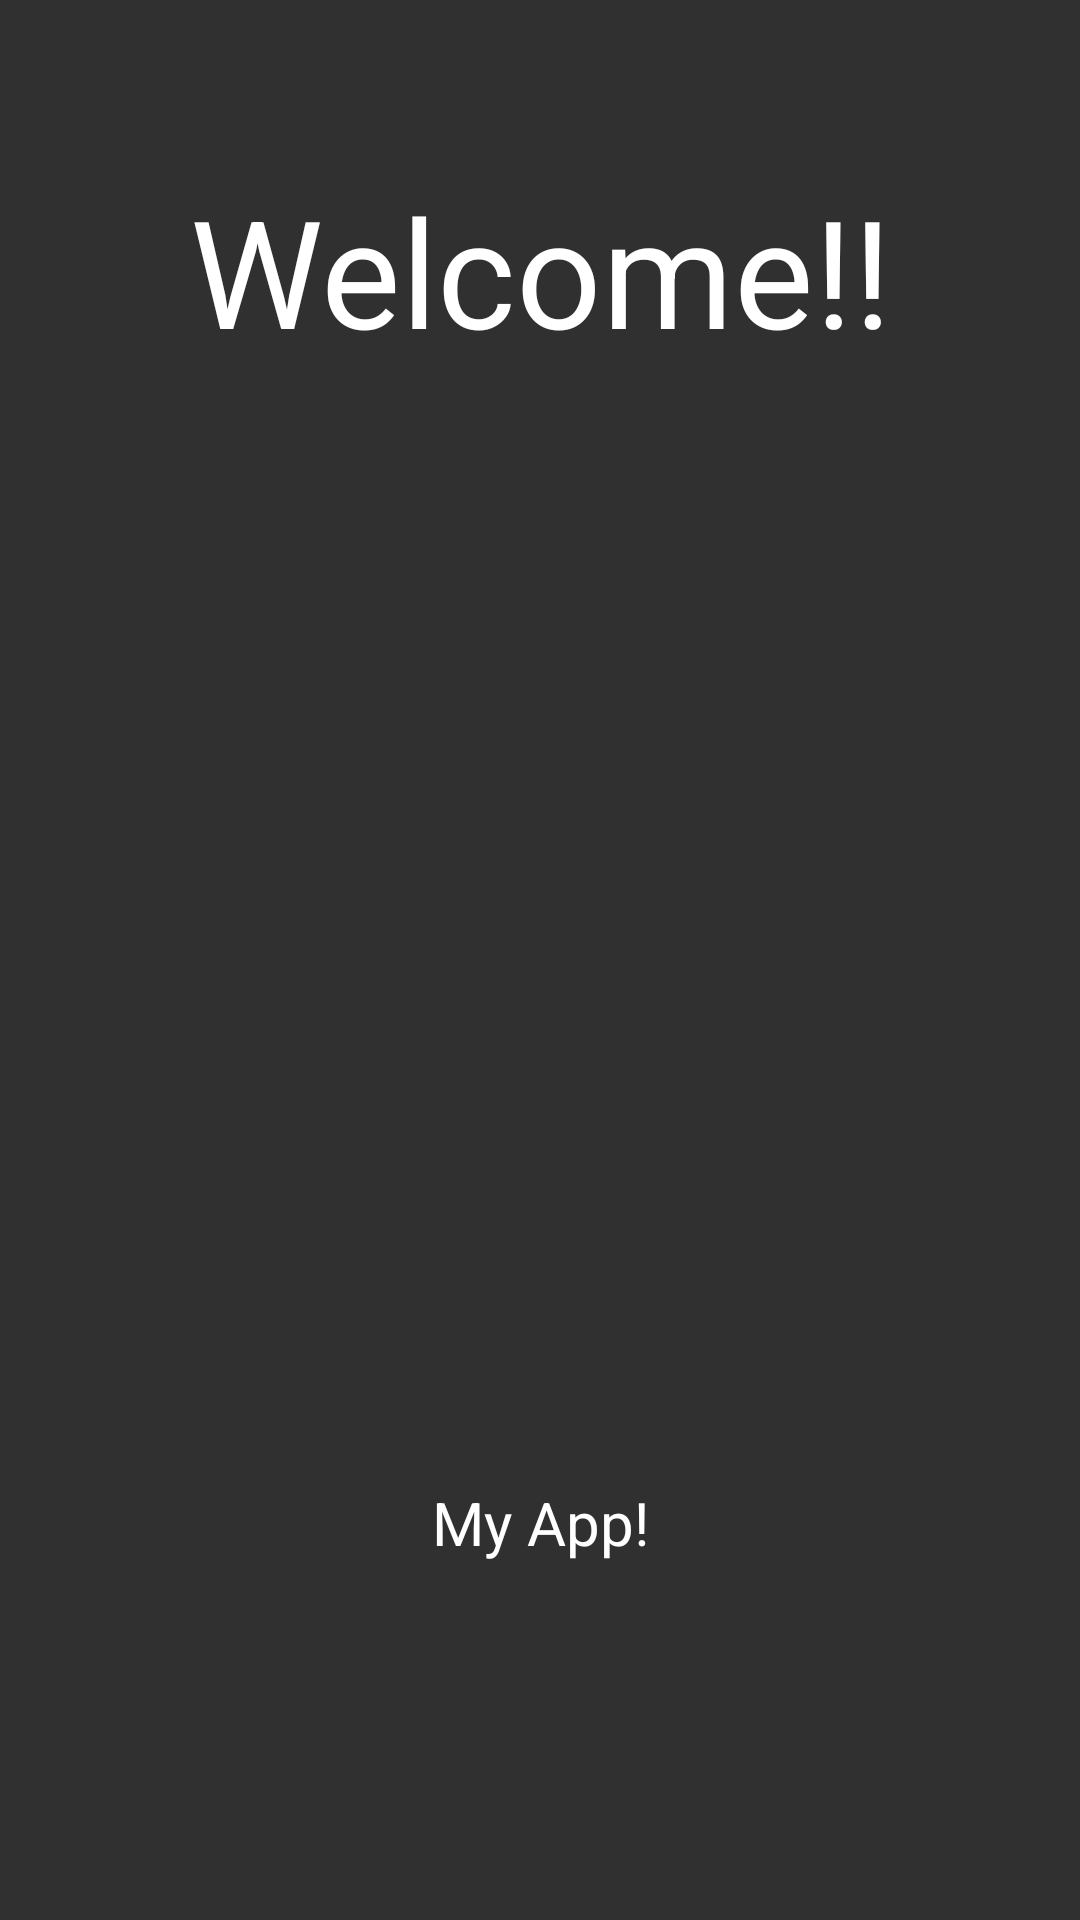

Layout XML and referenced resources for this Android screen:
<!-- AndroidManifest.xml: application theme Theme.Mystudyapp -->
<!-- res/layout/activity_intro.xml -->
<?xml version="1.0" encoding="utf-8"?>
<LinearLayout xmlns:android="http://schemas.android.com/apk/res/android"
    xmlns:app="http://schemas.android.com/apk/res-auto"
    xmlns:tools="http://schemas.android.com/tools"
    android:layout_width="match_parent"
    android:layout_height="match_parent"
    android:orientation="horizontal">

    <LinearLayout
        android:layout_width="0px"
        android:layout_height="match_parent"
        android:layout_weight="0.2"
        android:orientation="horizontal"></LinearLayout>

    <LinearLayout
        android:layout_width="0px"
        android:layout_height="match_parent"
        android:layout_weight="5"
        android:orientation="horizontal">

        <LinearLayout
            android:layout_width="match_parent"
            android:layout_height="match_parent"
            android:orientation="vertical">

            <LinearLayout
                android:layout_width="match_parent"
                android:layout_height="0px"
                android:layout_weight="0.3"
                android:orientation="vertical"></LinearLayout>

            <LinearLayout
                android:layout_width="match_parent"
                android:layout_height="0px"
                android:layout_weight="6"
                android:orientation="vertical">

                <TextView
                    android:id="@+id/tvLogo"
                    android:layout_width="match_parent"
                    android:layout_height="wrap_content"
                    android:textSize="50dp"
                    android:layout_weight="1"
                    android:layout_gravity="center"
                    android:gravity="center"
                    android:textColor="@color/white"
                    android:text="Welcome!!" />

                <ImageView
                    android:id="@+id/introLogo"
                    android:layout_width="match_parent"
                    android:layout_height="wrap_content"
                    android:layout_weight="5"
                    app:srcCompat="@drawable/andro" />

                <TextView
                    android:id="@+id/tvLogo2"
                    android:layout_width="match_parent"
                    android:layout_height="wrap_content"
                    android:textSize="20dp"
                    android:layout_weight="1"
                    android:layout_gravity="center"
                    android:gravity="center"
                    android:textColor="@color/white"
                    android:text="My App!" />
            </LinearLayout>

            <LinearLayout
                android:layout_width="match_parent"
                android:layout_height="0px"
                android:layout_weight="1"
                android:orientation="vertical"></LinearLayout>
        </LinearLayout>
    </LinearLayout>

    <LinearLayout
        android:layout_width="0px"
        android:layout_height="match_parent"
        android:layout_weight="0.2"
        android:orientation="horizontal"></LinearLayout>
</LinearLayout>
<!-- resources referenced by this layout -->
<resources>
  <style name="Theme.Mystudyapp" parent="Theme.AppCompat.NoActionBar">
          
          <item name="colorPrimary">@color/purple_500</item>
          <item name="colorPrimaryVariant">@color/purple_700</item>
          <item name="colorOnPrimary">@color/white</item>
          
          <item name="colorSecondary">@color/teal_200</item>
          <item name="colorSecondaryVariant">@color/teal_700</item>
          <item name="colorOnSecondary">@color/black</item>
          
          <item name="android:statusBarColor">?attr/colorPrimaryVariant</item>
          
      </style>
  <!-- not gathered from this repository: default colours our renderer supplied (Android Studio template values) -->
  <color name="purple_500">#FF6200EE</color>
  <color name="purple_700">#FF3700B3</color>
  <color name="teal_200">#FF03DAC5</color>
  <color name="teal_700">#FF018786</color>
  <color name="black">#FF000000</color>
  <color name="white">#FFFFFFFF</color>
</resources>
